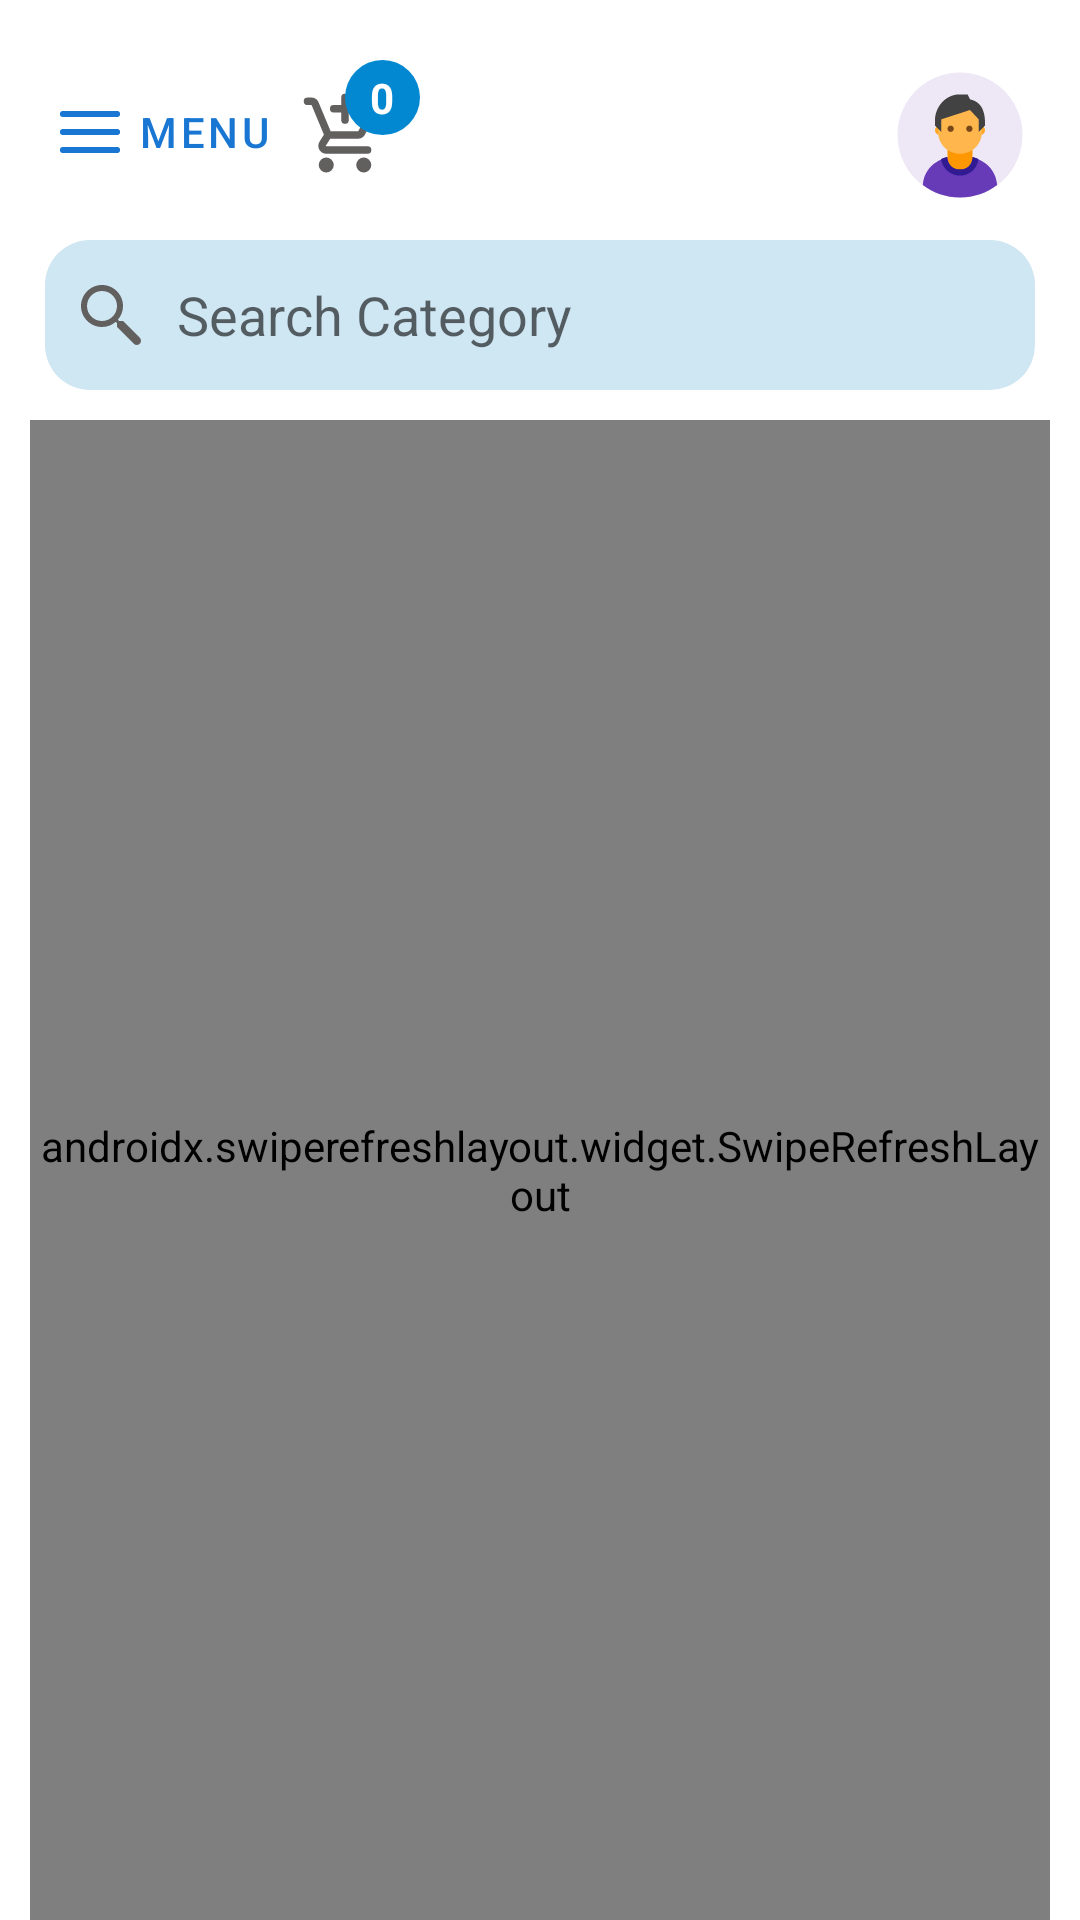

Layout XML and referenced resources for this Android screen:
<!-- AndroidManifest.xml: application theme Theme.Bizwater -->
<!-- res/layout/activity_home.xml -->
<?xml version="1.0" encoding="utf-8"?>
<RelativeLayout xmlns:android="http://schemas.android.com/apk/res/android"
    xmlns:app="http://schemas.android.com/apk/res-auto"
    xmlns:tools="http://schemas.android.com/tools"
    android:layout_width="match_parent"
    android:layout_height="match_parent"
    tools:context=".Home">


    <androidx.drawerlayout.widget.DrawerLayout
        android:id="@+id/drawer_layout"
        android:layout_width="match_parent"
        android:layout_height="match_parent">

        <FrameLayout
            android:id="@+id/flContent"
            app:layout_behavior="@string/appbar_scrolling_view_behavior"
            android:layout_width="match_parent"
            android:layout_height="match_parent">

            <RelativeLayout
                android:focusable="true"
                android:focusableInTouchMode="true"
                android:layout_width="match_parent"
                android:layout_height="match_parent">

                <com.google.android.material.button.MaterialButton
                    android:id="@+id/menu"
                    style="@style/Widget.MaterialComponents.Button.TextButton"
                    android:layout_width="wrap_content"
                    android:layout_height="wrap_content"
                    android:layout_alignParentLeft="true"
                    android:layout_alignParentTop="true"
                    android:layout_marginStart="10dp"
                    android:layout_marginLeft="15dp"
                    android:layout_marginTop="20dp"
                    android:layout_marginEnd="10dp"
                    android:text="Menu"
                    app:icon="@drawable/icons8_menu_1" />


                <ImageView
                    android:id="@+id/mycard"
                    android:layout_width="30dp"
                    android:layout_height="30dp"
                    android:layout_alignParentLeft="true"
                    android:layout_alignParentTop="true"
                    android:layout_marginLeft="100dp"
                    android:layout_marginTop="30dp"
                    android:src="@drawable/addcart" />


                <TextView
                    android:id="@+id/countItem"
                    android:layout_width="25dp"
                    android:layout_height="25dp"
                    android:layout_alignParentLeft="true"
                    android:layout_alignParentTop="true"
                    android:layout_marginLeft="115dp"
                    android:layout_marginTop="20dp"
                    android:background="@drawable/circle"
                    android:gravity="center"
                    android:text="0"
                    android:textColor="#fff"
                    android:textStyle="bold" />




                <ImageView
                    android:id="@+id/profile"
                    android:layout_marginTop="20dp"
                    android:layout_marginRight="15dp"
                    android:layout_alignParentRight="true"
                    android:layout_alignParentTop="true"
                    android:layout_width="50dp"
                    android:layout_height="50dp"
                    android:src="@drawable/icons8_male_user_1"/>

                <TextView
                    android:id="@+id/fullname"
                    android:layout_width="wrap_content"
                    android:layout_height="wrap_content"
                    android:layout_alignParentTop="true"
                    android:layout_alignParentRight="true"
                    android:layout_marginTop="34dp"
                    android:layout_marginRight="65dp"
                    android:textSize="18sp"
                    tools:text="@tools:sample/full_names" />


                <EditText
                    android:id="@+id/search"
                    android:layout_width="match_parent"
                    android:layout_height="50dp"
                    android:layout_alignParentTop="true"
                    android:layout_marginLeft="15dp"
                    android:layout_marginTop="80dp"
                    android:layout_marginRight="15dp"
                    android:background="@drawable/rounded"
                    android:backgroundTint="#CFE6F3"
                    android:drawableLeft="@drawable/icons8_search_2"
                    android:drawablePadding="10dp"
                    android:hint="Search Category"
                    android:singleLine="true" />


                <com.airbnb.lottie.LottieAnimationView
                    android:id="@+id/loading"
                    android:layout_width="200dp"
                    android:layout_height="200dp"
                    android:layout_centerInParent="true"
                    app:lottie_autoPlay="true"
                    app:lottie_loop="true"
                    app:lottie_rawRes="@raw/loading"
                    app:lottie_renderMode="automatic" />


                <androidx.swiperefreshlayout.widget.SwipeRefreshLayout
                    android:layout_below="@+id/search"
                    android:layout_width="match_parent"
                    android:layout_height="match_parent"
                    android:layout_marginLeft="10dp"
                    android:layout_marginTop="10dp"
                    android:layout_marginRight="10dp"
                    android:id="@+id/swipe">
                <androidx.recyclerview.widget.RecyclerView
                    android:id="@+id/data"
                    android:layout_width="match_parent"
                    android:layout_height="match_parent"
                    app:layoutManager="androidx.recyclerview.widget.GridLayoutManager"
                    app:spanCount="2"
                    tools:itemCount="2"
                    tools:listitem="@layout/category_list" />
                </androidx.swiperefreshlayout.widget.SwipeRefreshLayout>

            </RelativeLayout>


        </FrameLayout>




        <com.google.android.material.navigation.NavigationView
            android:layout_margin="50dp"
            app:elevation="10dp"
            app:itemIconPadding="10dp"
            app:itemIconSize="20dp"
            app:itemHorizontalPadding="20dp"
            app:itemIconTint="@color/purple_500"
            app:itemTextColor="@color/black"
            android:foreground="?attr/selectableItemBackground"
            android:id="@+id/nvView"
            app:headerLayout="@layout/navigation_header"
            android:layout_width="wrap_content"
            android:layout_height="wrap_content"
            android:fitsSystemWindows="true"
            android:layout_gravity="start"
            android:background="@drawable/rounded"
            android:backgroundTint="@color/white"
            app:menu="@menu/menu_item" />
    </androidx.drawerlayout.widget.DrawerLayout>


</RelativeLayout>
<!-- res/layout/category_list.xml (included above) -->
<?xml version="1.0" encoding="utf-8"?>
<com.google.android.material.card.MaterialCardView xmlns:android="http://schemas.android.com/apk/res/android"
    android:layout_width="match_parent"
    android:layout_height="wrap_content"
    xmlns:tools="http://schemas.android.com/tools"
    xmlns:app="http://schemas.android.com/apk/res-auto"
    android:layout_margin="3dp"
    app:cardCornerRadius="5dp"
    android:elevation="15dp"
    android:id="@+id/card">
    
    <RelativeLayout
        android:layout_width="match_parent"
        android:layout_height="wrap_content"
        android:orientation="vertical">


        <com.airbnb.lottie.LottieAnimationView
            android:id="@+id/loading"
            android:layout_width="100dp"
            android:layout_height="100dp"
            android:layout_centerInParent="true"
            app:lottie_autoPlay="true"
            app:lottie_loop="true"
            app:lottie_rawRes="@raw/loading"
            app:lottie_renderMode="automatic" />
        
        <ImageView
            android:id="@+id/item"
            android:layout_width="match_parent"
            android:layout_height="200dp"
            android:src="@drawable/item"
            android:scaleType="fitCenter"/>

        <TextView
            android:id="@+id/name"
            android:layout_width="match_parent"
            android:layout_height="wrap_content"
            android:layout_below="@+id/item"
            android:textAlignment="center"
            android:textSize="18sp"
            android:textStyle="bold"
            android:fontFamily="@font/poppins_light"
            android:layout_marginBottom="10dp"
            tools:text="@tools:sample/full_names" />
        
        
    </RelativeLayout>

</com.google.android.material.card.MaterialCardView>
<!-- res/layout/navigation_header.xml (included above) -->
<?xml version="1.0" encoding="utf-8"?>
<LinearLayout xmlns:android="http://schemas.android.com/apk/res/android"
    android:orientation="vertical"
    android:layout_width="match_parent"
    android:layout_height="wrap_content">

    <ImageView
        android:layout_width="match_parent"
        android:layout_height="150dp"
        android:src="@drawable/logo_v1"/>

</LinearLayout>
<!-- resources referenced by this layout -->
<resources>
  <color name="black">#2c3e50</color>
  <color name="purple_500">#1976D2</color>
  <color name="white">#FFFFFFFF</color>
  <!-- drawable addcart (drawable) -->
  <vector xmlns:android="http://schemas.android.com/apk/res/android"
      android:width="24dp"
      android:height="24dp"
      android:viewportWidth="24"
      android:viewportHeight="24">
    <path
        android:pathData="M11.9844,0.9863A1.0001,1.0001 0,0 0,11 2L11,4L9,4A1.0001,1.0001 0,1 0,9 6L11,6L11,8A1.0001,1.0001 0,1 0,13 8L13,6L15,6A1.0001,1.0001 0,1 0,15 4L13,4L13,2A1.0001,1.0001 0,0 0,11.9844 0.9863zM3.0723,2.0039L2,2.0137A1.0001,1.0001 0,1 0,2.0176 4.0137L3.084,4.0039L3.0859,4.0039L6.3477,11.834A1.0001,1.0001 0,0 0,6.3359 11.9785L5.1816,13.8223C4.3433,15.161 5.3627,17 6.9414,17L18,17A1.0001,1.0001 0,1 0,18 15L6.9414,15C6.8301,15 6.8173,14.9781 6.877,14.8828L8.0527,13L15.5215,13C16.2463,13 16.9175,12.6048 17.2695,11.9707L21.3828,4.5664A1.0001,1.0001 0,0 0,20.5078 3.0684A1.0001,1.0001 0,0 0,19.6348 3.5957L15.5215,11L8.166,11L4.9316,3.2324C4.6204,2.4862 3.8822,1.9999 3.0742,2.0039L3.0723,2.0039zM7,18A2,2 0,0 0,5 20A2,2 0,0 0,7 22A2,2 0,0 0,9 20A2,2 0,0 0,7 18zM17,18A2,2 0,0 0,15 20A2,2 0,0 0,17 22A2,2 0,0 0,19 20A2,2 0,0 0,17 18z"
        android:fillColor="#625F5F"/>
  </vector>
  <!-- drawable circle (drawable) -->
  <?xml version="1.0" encoding="utf-8"?>
  <shape
      xmlns:android="http://schemas.android.com/apk/res/android"
      android:shape="oval">
  
      <solid
          android:color="#0288D1"/>
  
      <size
          android:width="120dp"
          android:height="120dp"/>
  </shape>
  <!-- drawable icons8_menu_1 (drawable) -->
  <vector xmlns:android="http://schemas.android.com/apk/res/android"
      android:width="24dp"
      android:height="24dp"
      android:viewportWidth="24"
      android:viewportHeight="24">
    <path
        android:pathData="M3,5A1.0001,1.0001 0,1 0,3 7L21,7A1.0001,1.0001 0,1 0,21 5L3,5zM3,11A1.0001,1.0001 0,1 0,3 13L21,13A1.0001,1.0001 0,1 0,21 11L3,11zM3,17A1.0001,1.0001 0,1 0,3 19L21,19A1.0001,1.0001 0,1 0,21 17L3,17z"
        android:fillColor="#625F5F"/>
  </vector>
  <!-- drawable icons8_search_2 (drawable) -->
  <vector xmlns:android="http://schemas.android.com/apk/res/android"
      android:width="24dp"
      android:height="24dp"
      android:viewportWidth="24"
      android:viewportHeight="24">
    <path
        android:pathData="M9,2C5.1459,2 2,5.1459 2,9C2,12.8541 5.1459,16 9,16C10.748,16 12.345,15.348 13.5742,14.2813L14,14.707L14,16L19.5859,21.5859C20.1379,22.1379 21.0339,22.1379 21.5859,21.5859C22.1379,21.0339 22.1379,20.1379 21.5859,19.5859L16,14L14.707,14L14.2813,13.5742C15.348,12.345 16,10.748 16,9C16,5.1459 12.8541,2 9,2zM9,4C11.7733,4 14,6.2267 14,9C14,11.7733 11.7733,14 9,14C6.2267,14 4,11.7733 4,9C4,6.2267 6.2267,4 9,4z"
        android:fillColor="#625F5F"/>
  </vector>
  <!-- drawable rounded (drawable) -->
  <?xml version="1.0" encoding="UTF-8"?>
  <shape xmlns:android="http://schemas.android.com/apk/res/android">
      <solid android:color="#E3F1E9"/>
  
      <stroke android:width="0dp"
          android:color="@color/purple_500" />
  
      <padding android:left="10dp"
          android:top="10dp"
          android:right="10dp"
          android:bottom="10dp" />
  
      <corners android:radius="15dp" />
  </shape>
  <style name="Theme.Bizwater" parent="Theme.MaterialComponents.DayNight.NoActionBar">
          
          <item name="colorPrimary">@color/purple_500</item>
          <item name="colorPrimaryVariant">@color/purple_700</item>
          <item name="colorOnPrimary">@color/white</item>
          
          <item name="colorSecondary">@color/teal_200</item>
          <item name="colorSecondaryVariant">@color/teal_700</item>
          <item name="colorOnSecondary">@color/black</item>
          
          <item name="android:statusBarColor" tools:targetApi="l">?attr/colorPrimaryVariant</item>
          
      </style>
  <color name="purple_700">#303F9F</color>
  <color name="teal_200">#e74c3c</color>
  <color name="teal_700">#ecf0f1</color>
</resources>
